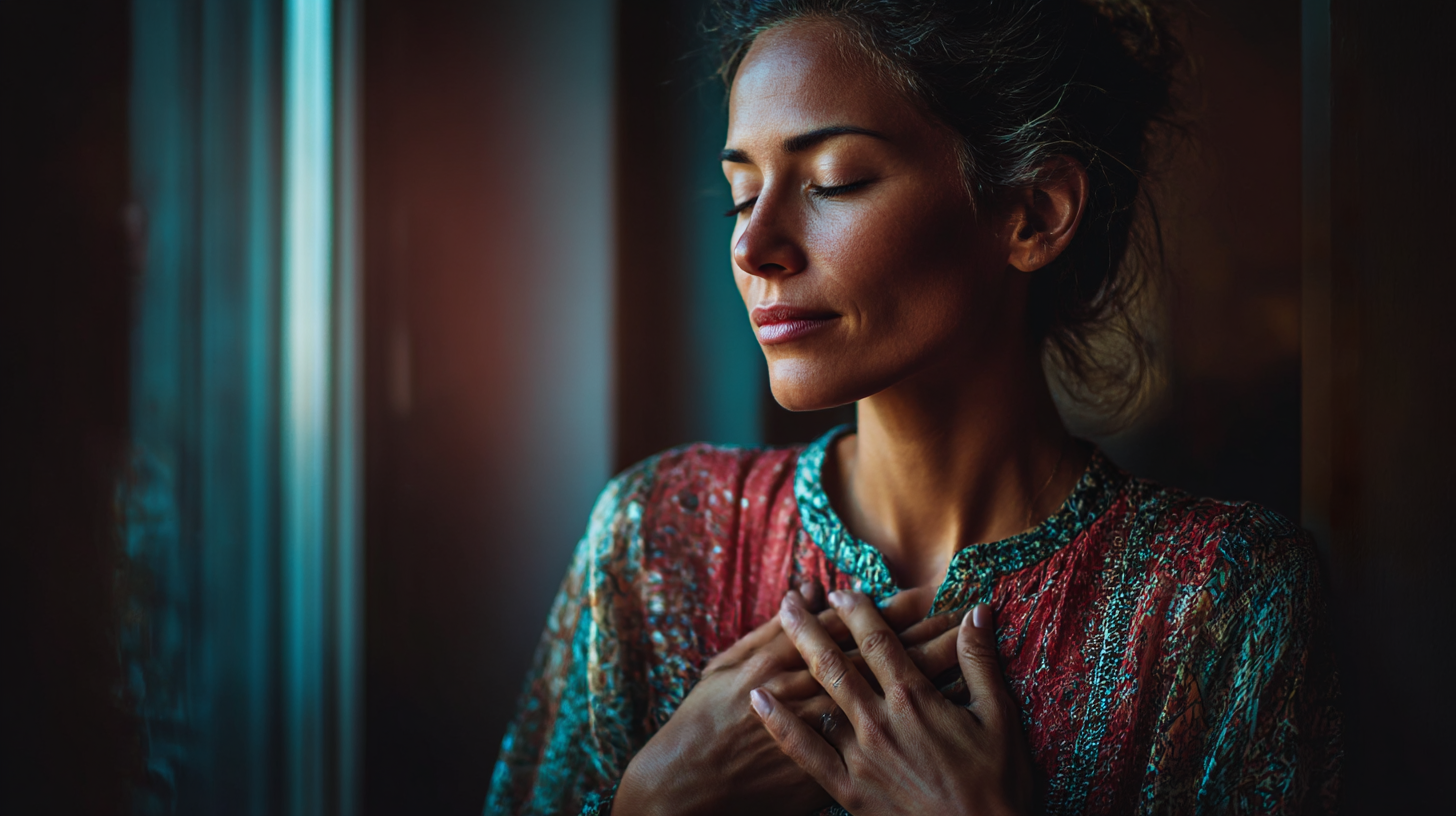
Generation parameters embedded in this image by Midjourney (PNG 'Description' text chunk):
Woman placing both hands over her heart in self-compassion gesture, eyes closed, peaceful expression, soft morning light through window, warm coral and blue tones, intimate portrait, documentary style photography --ar 16:9 --profile [redacted] --v 7 --draft Job ID: 4bee2c05-4c7e-48d5-890f-47c6136c2299